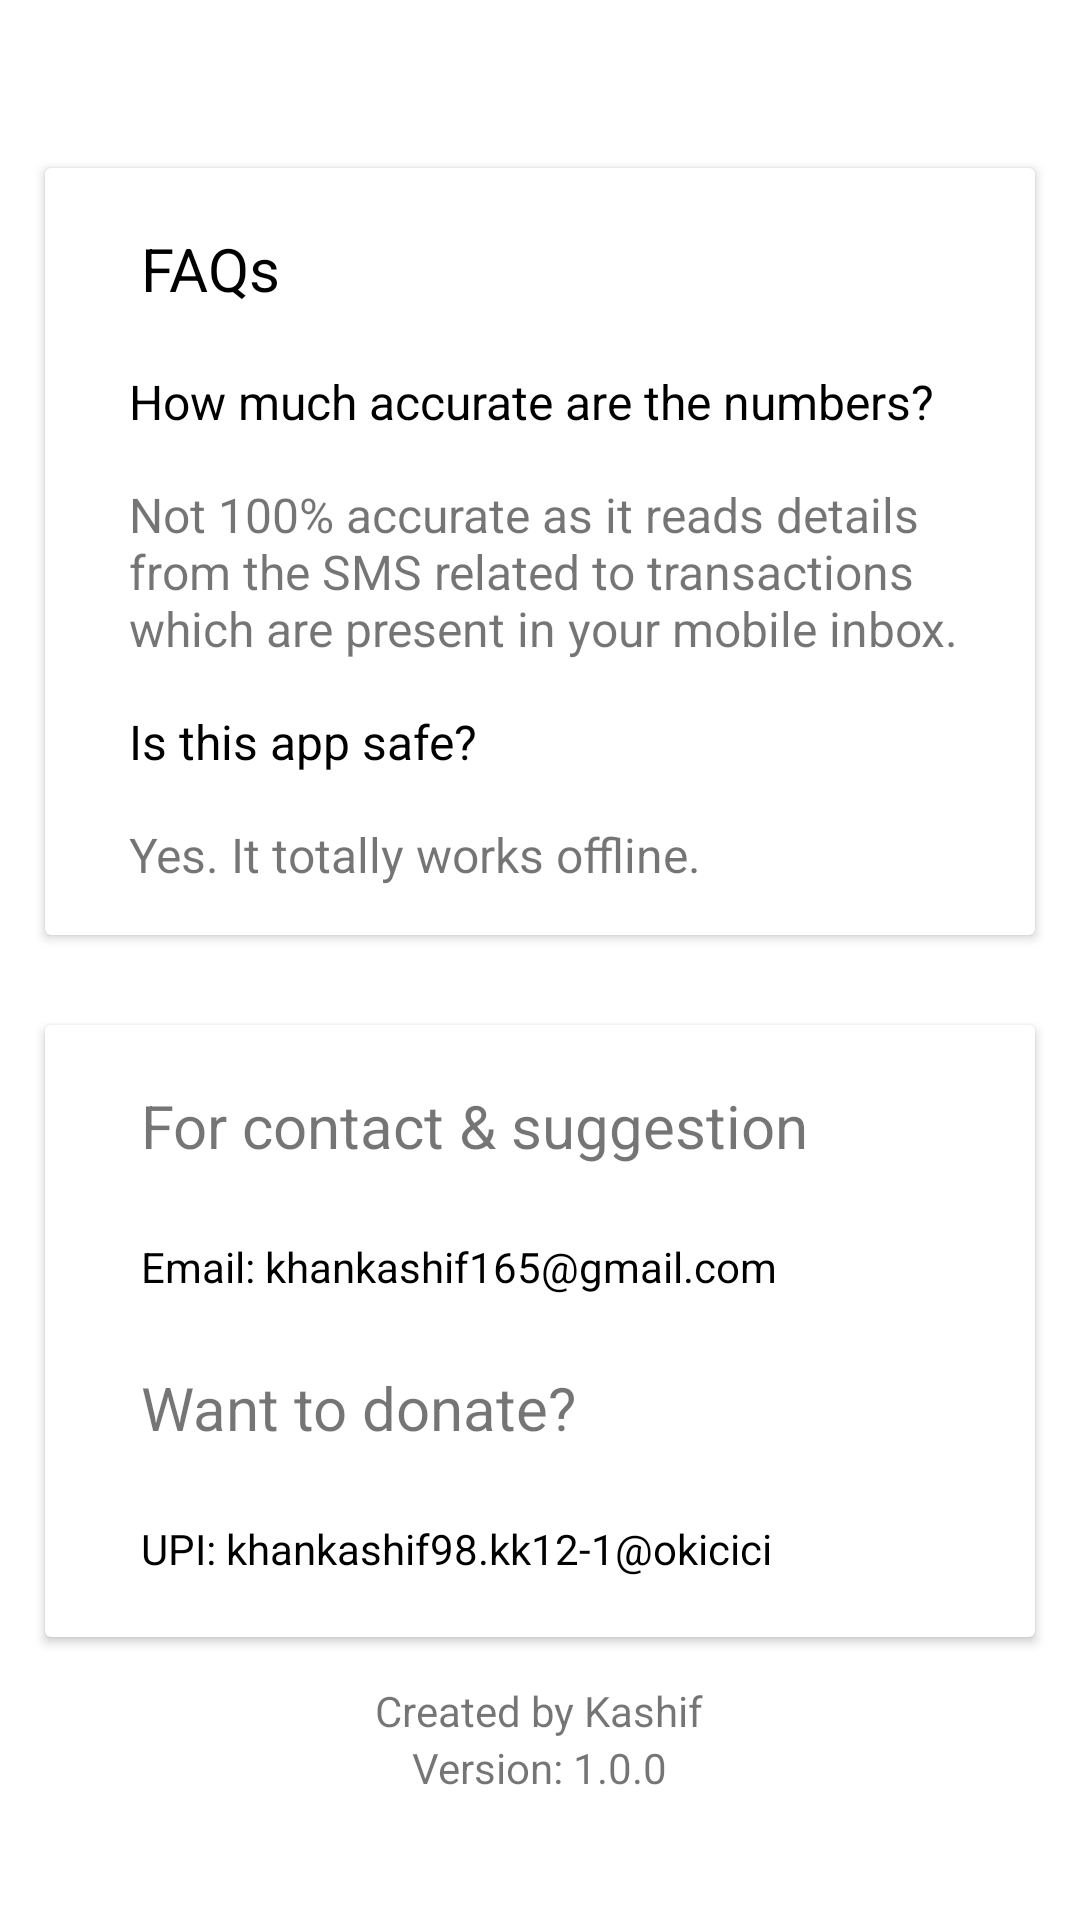

Layout XML and referenced resources for this Android screen:
<!-- AndroidManifest.xml: application theme Theme.Spendalyzer -->
<!-- res/layout/fragment_help.xml -->
<?xml version="1.0" encoding="utf-8"?>
<LinearLayout
    xmlns:android="http://schemas.android.com/apk/res/android"
    xmlns:tools="http://schemas.android.com/tools"
    android:layout_width="match_parent"
    android:layout_height="match_parent"
    android:gravity="center"
    android:background="@color/white"
    android:orientation="vertical"
    tools:context=".HelpFragment">




    <androidx.cardview.widget.CardView
        android:layout_width="match_parent"
        android:layout_height="wrap_content"
        android:layout_margin="15dp">

        <androidx.appcompat.widget.LinearLayoutCompat
            android:layout_width="match_parent"
            android:layout_height="match_parent"
            android:padding="8dp"
            android:orientation="vertical"
            >
            <com.google.android.material.textview.MaterialTextView
                android:layout_width="match_parent"
                android:layout_height="wrap_content"
                android:padding="12dp"
                android:layout_marginStart="12dp"
                android:textColor="#000"
                android:text="@string/faqs"
                android:textSize="20sp"/>
            <com.google.android.material.textview.MaterialTextView
                android:layout_width="match_parent"
                android:layout_height="wrap_content"
                android:padding="8dp"
                android:layout_marginStart="12dp"
                android:text="@string/acc_q"
                android:textColor="#000"
                android:textSize="16sp"/>
            <com.google.android.material.textview.MaterialTextView
                android:layout_width="match_parent"
                android:layout_height="wrap_content"
                android:padding="8dp"
                android:layout_marginStart="12dp"
                android:text="@string/acc_a"
                android:textSize="16sp"/>
            <com.google.android.material.textview.MaterialTextView
                android:layout_width="match_parent"
                android:layout_height="wrap_content"
                android:padding="8dp"
                android:layout_marginStart="12dp"
                android:text="@string/safe_q"
                android:textColor="#000"
                android:textSize="16sp"/>
            <com.google.android.material.textview.MaterialTextView
                android:layout_width="match_parent"
                android:layout_height="wrap_content"
                android:padding="8dp"
                android:layout_marginStart="12dp"
                android:text="@string/safe_a"
                android:textSize="16sp"/>

        </androidx.appcompat.widget.LinearLayoutCompat>

    </androidx.cardview.widget.CardView>

    <androidx.cardview.widget.CardView
        android:layout_width="match_parent"
        android:layout_height="wrap_content"
        android:layout_margin="15dp">

        <androidx.appcompat.widget.LinearLayoutCompat
            android:layout_width="match_parent"
            android:layout_height="match_parent"
            android:padding="8dp"
            android:orientation="vertical"
            >
            <com.google.android.material.textview.MaterialTextView
                android:layout_width="match_parent"
                android:layout_height="wrap_content"
                android:padding="12dp"
                android:layout_marginStart="12dp"
                android:text="@string/contact"
                android:textSize="20sp"/>
            <com.google.android.material.textview.MaterialTextView
                android:layout_width="match_parent"
                android:layout_height="wrap_content"
                android:id="@+id/email"
                android:padding="12dp"
                android:layout_marginStart="12dp"
                android:textColor="#000"
                android:text="@string/mail"
                />
            <com.google.android.material.textview.MaterialTextView
                android:layout_width="match_parent"
                android:layout_height="wrap_content"
                android:padding="12dp"
                android:layout_marginStart="12dp"
                android:text="@string/donate"
                android:textSize="20sp"/>
            <com.google.android.material.textview.MaterialTextView
                android:layout_width="match_parent"
                android:layout_height="wrap_content"
                android:id="@+id/payment"
                android:padding="12dp"
                android:layout_marginStart="12dp"
                android:textColor="#000"
                android:text="@string/upi"
                />

        </androidx.appcompat.widget.LinearLayoutCompat>

    </androidx.cardview.widget.CardView>

    <com.google.android.material.textview.MaterialTextView
        android:layout_width="wrap_content"
        android:layout_height="wrap_content"
        android:text="@string/creator"
        />

    <com.google.android.material.textview.MaterialTextView
        android:layout_width="wrap_content"
        android:layout_height="wrap_content"
        android:text="@string/version"
        />

</LinearLayout>
<!-- resources referenced by this layout -->
<resources>
  <string name="acc_a">Not 100% accurate as it reads details from the SMS related to transactions which are present in your mobile inbox.</string>
  <string name="acc_q">How much accurate are the numbers?</string>
  <string name="contact">For contact &amp; suggestion</string>
  <string name="creator">Created by Kashif</string>
  <string name="donate">Want to donate?</string>
  <string name="faqs">FAQs</string>
  <string name="mail">Email: khankashif165@gmail.com</string>
  <string name="safe_a">Yes. It totally works offline.</string>
  <string name="safe_q">Is this app safe?</string>
  <string name="upi">UPI: khankashif98.kk12-1@okicici</string>
  <string name="version">Version: 1.0.0</string>
  <style name="Theme.Spendalyzer" parent="@style/Theme.MaterialComponents.Light.NoActionBar">
          
          <item name="colorPrimary">@color/purple_500</item>
          <item name="colorPrimaryDark">@color/purple_700</item>
          <item name="colorAccent">@color/teal_200</item>
          
          <item name="android:windowActionBar">false</item>
          <item name="android:windowNoTitle">true</item>
      </style>
  <!-- not gathered from this repository: default colours our renderer supplied (Android Studio template values) -->
  <color name="purple_500">#FF6200EE</color>
  <color name="purple_700">#FF3700B3</color>
  <color name="teal_200">#FF03DAC5</color>
  <color name="white">#FFFFFFFF</color>
</resources>
